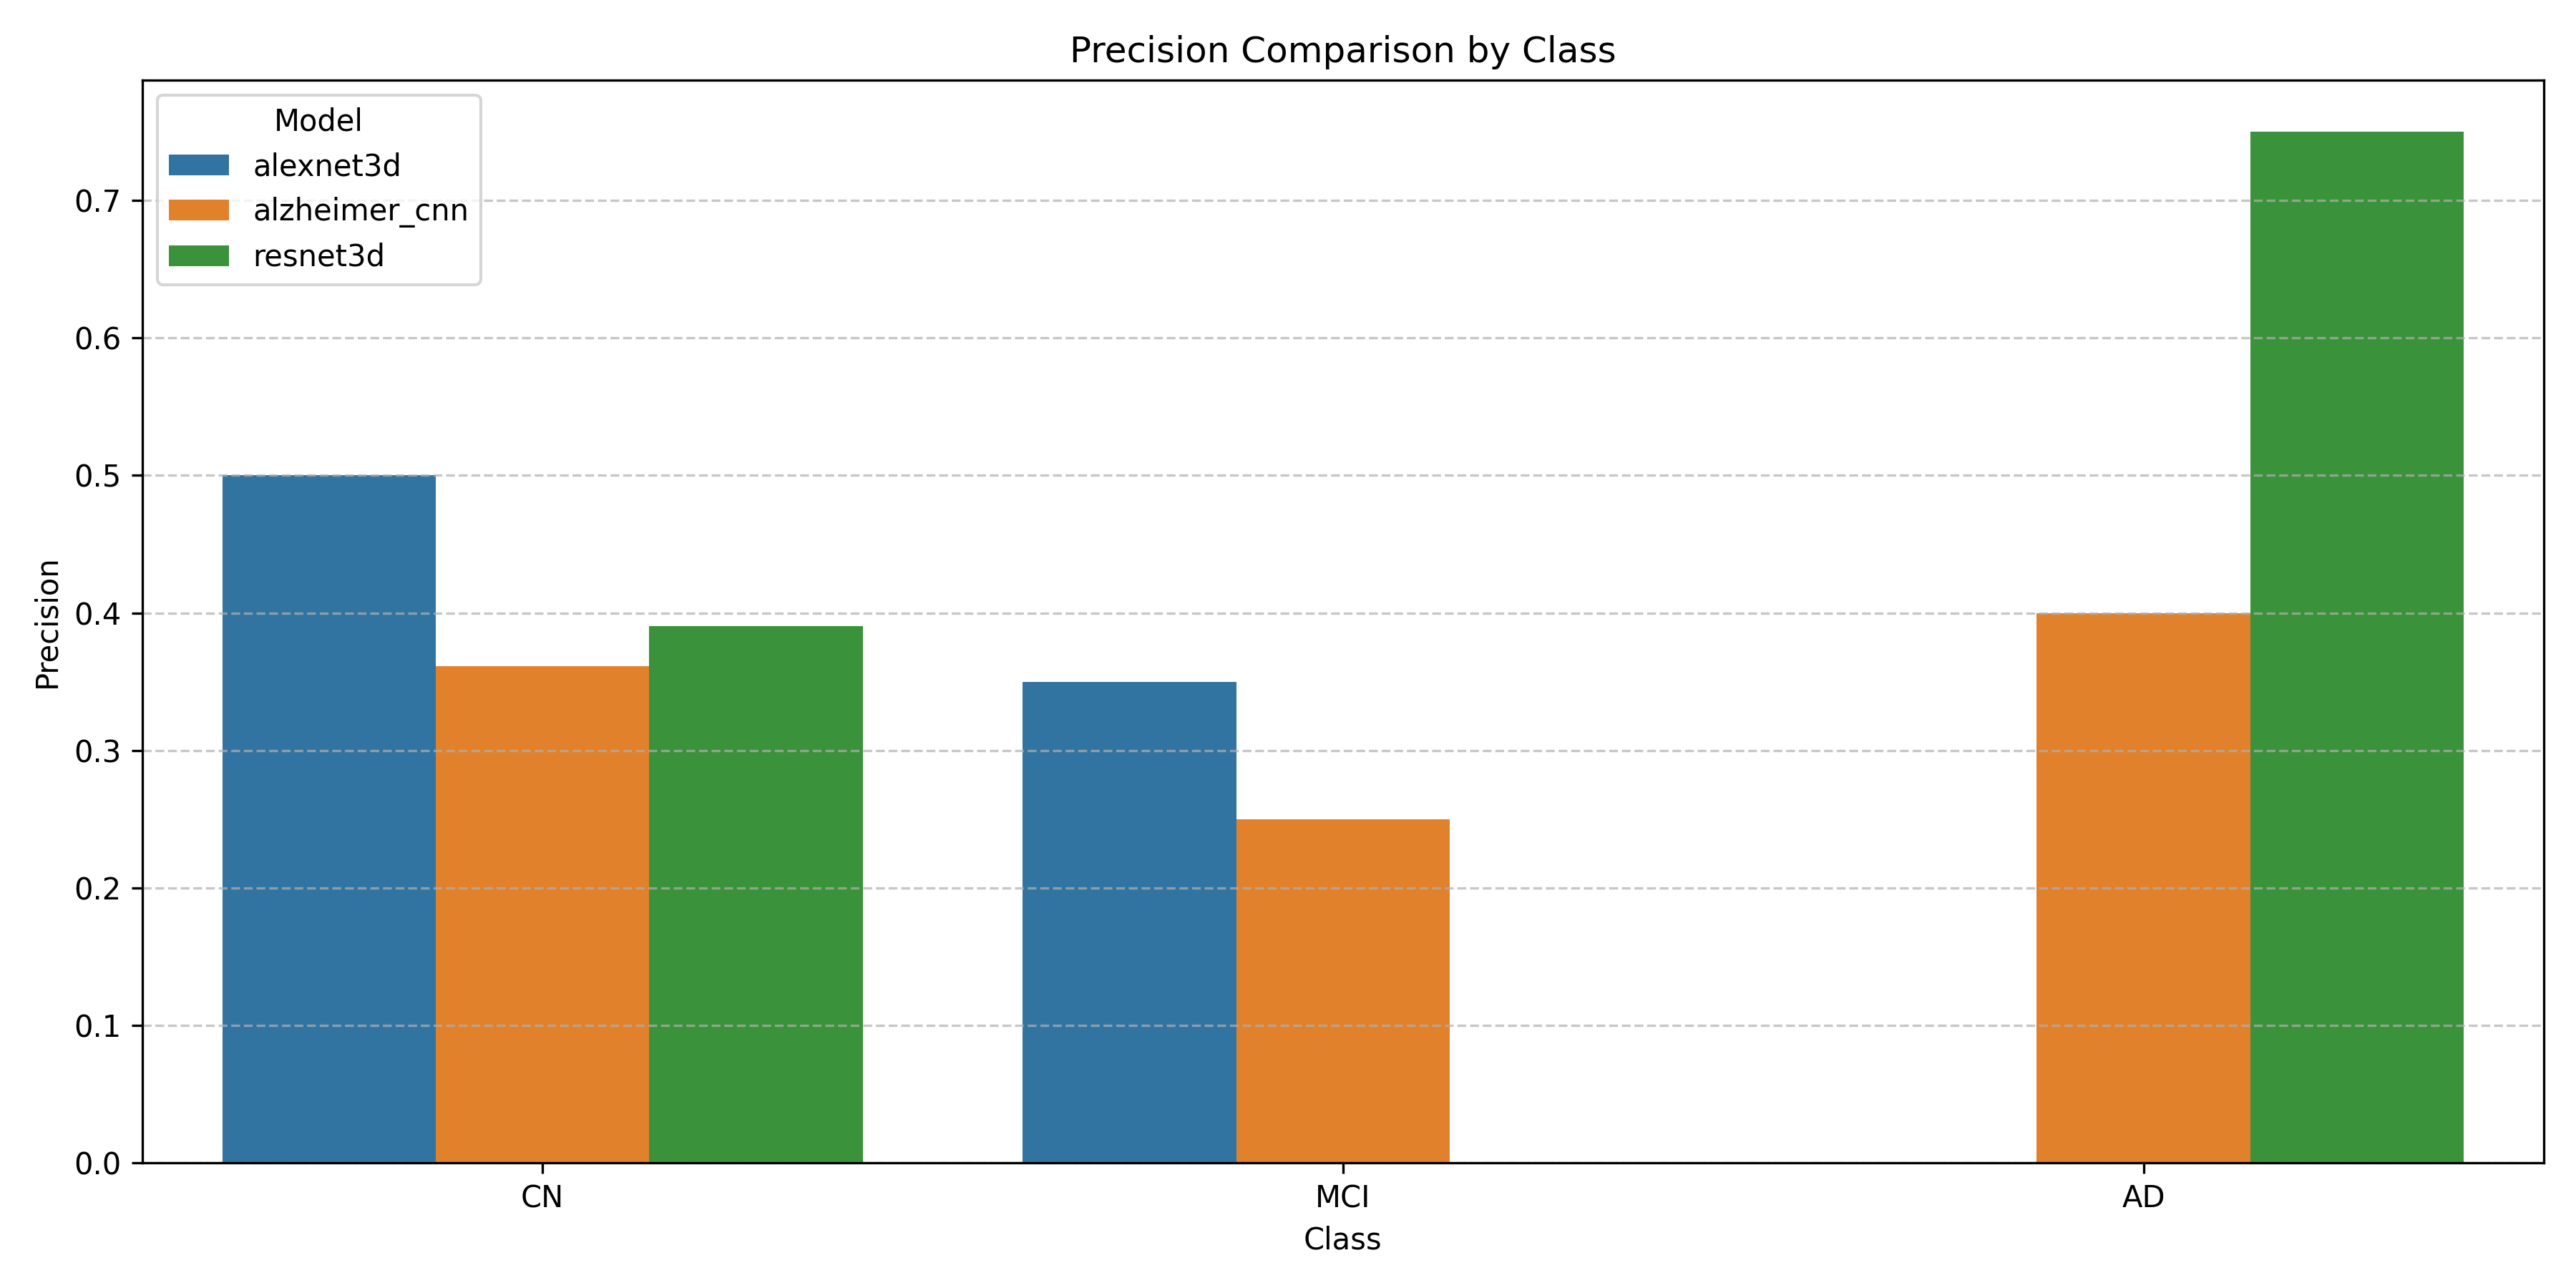

The table this chart was drawn from, first rows:
Model, Class, Precision
alexnet3d, CN, 0.5
alexnet3d, MCI, 0.35
alexnet3d, AD, 0.0
alzheimer_cnn, CN, 0.3611
alzheimer_cnn, MCI, 0.25
alzheimer_cnn, AD, 0.4
resnet3d, CN, 0.3902
resnet3d, MCI, 0.0
resnet3d, AD, 0.75
